Run: headless pygame with SDL's dummy video driver; simulated clock (each Clock.tick advances the game by its frame time, no real sleeping); random seed 0; keys injected as events and as key.get_pressed() state; no mouse input.
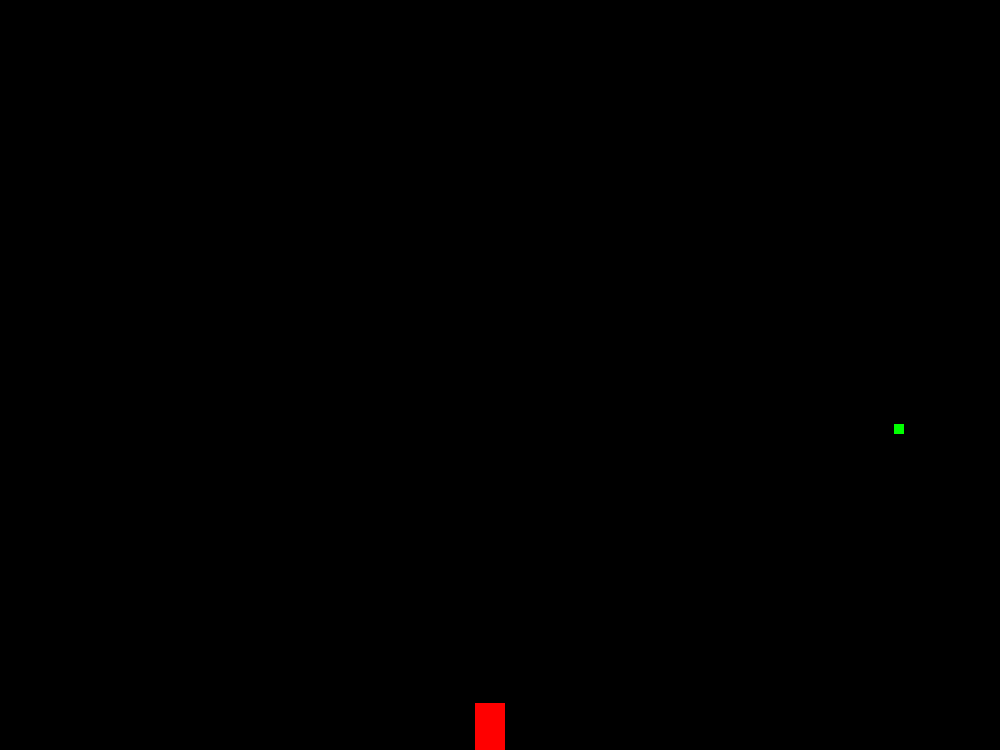
Frame 1 of 4 · flips 1–60 · no input
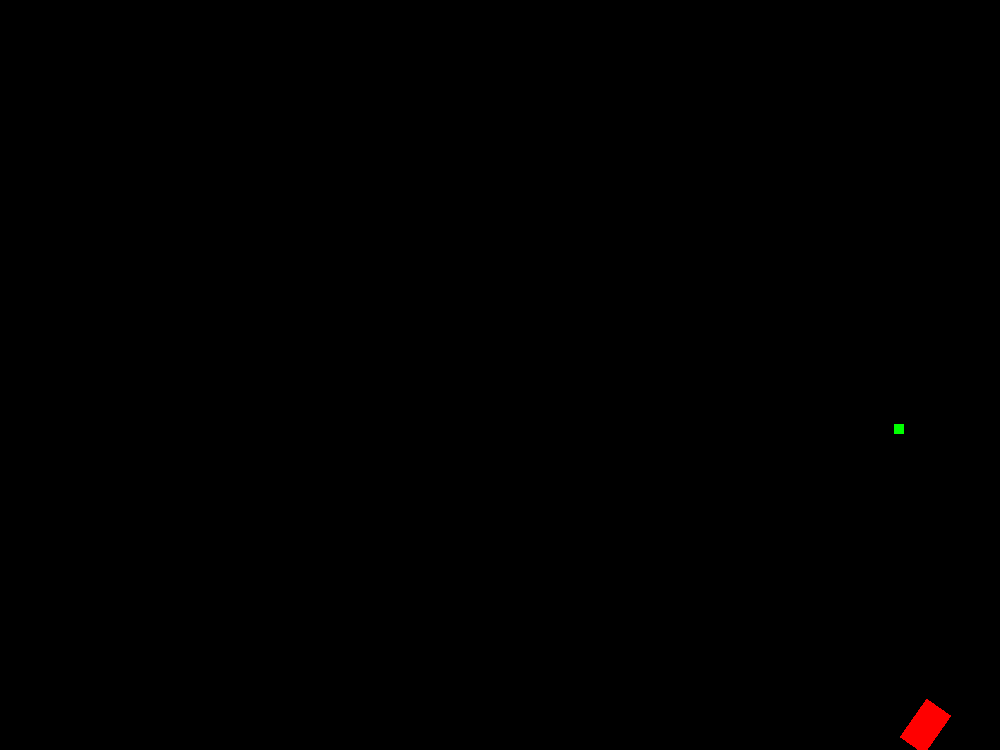
Frame 2 of 4 · flips 61–180 · tapped SPACE, RETURN · held RIGHT (→), D
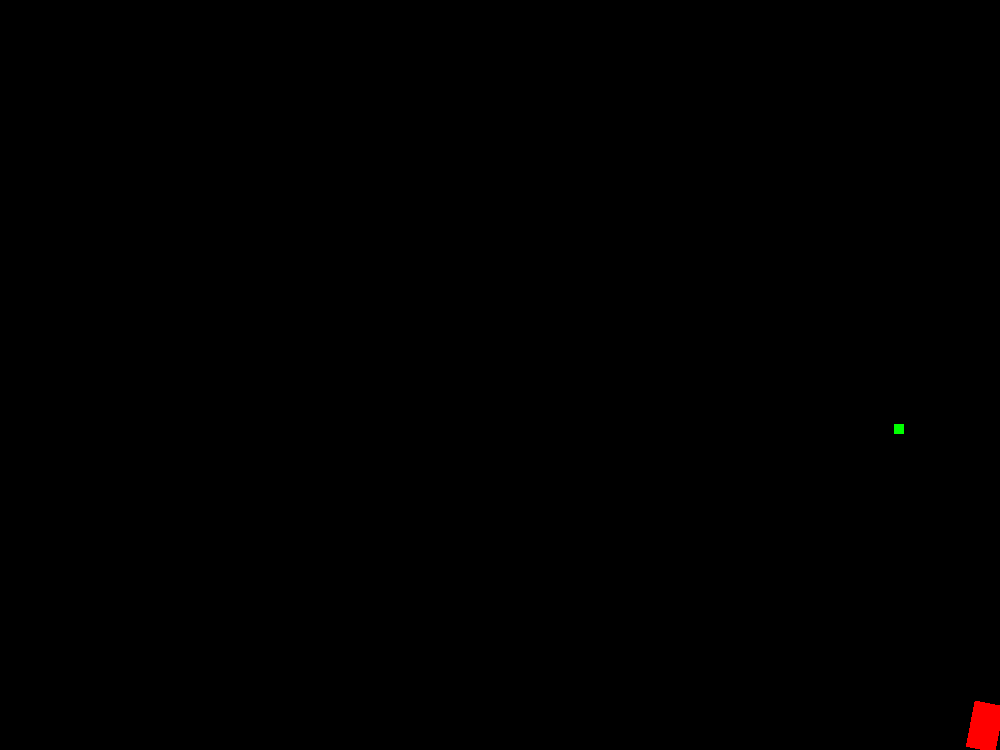
Frame 3 of 4 · flips 181–300 · held DOWN (↓), S
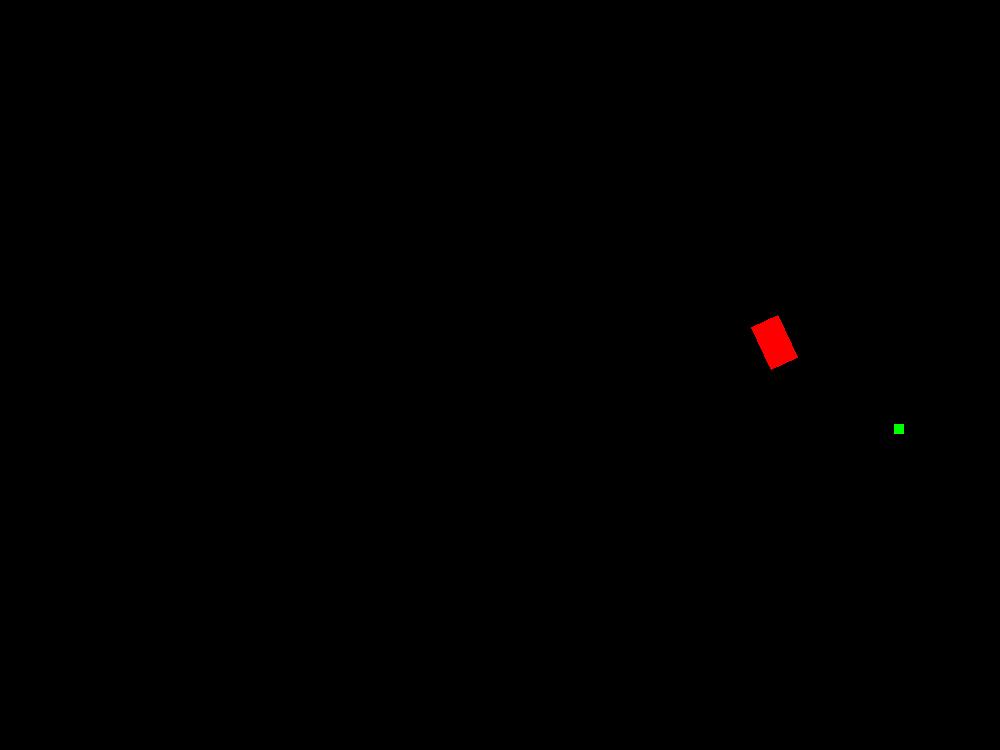
Frame 4 of 4 · flips 301–420 · held LEFT (←), A, UP (↑), W

The pygame program that drew these frames:

import pygame
import random

class Target:
    def __init__(self, x, y, width, height):
        self.rect = pygame.Rect(x, y, width, height)
        self.color = (0, 255, 0) 

    def draw(self, screen):
        pygame.draw.rect(screen, self.color, self.rect)
        
    def calculate_distance_to_rocket(self, rocket_rect):
        return abs(self.rect.centerx - rocket_rect.centerx) + abs(self.rect.centery - rocket_rect.centery)
        

class Rocket:
    def __init__(self, x, y, width, height):
        self.width = width
        self.height = height
        self.x = x
        self.y = y

        self.original_image = pygame.Surface((self.width, self.height), pygame.SRCALPHA)
        self.original_image.fill((255, 0, 0)) 
        self.image = self.original_image

        self.rocket_rect = self.image.get_rect(center=(self.x + self.width // 2, self.y + self.height // 2))
        
        self.DEFAULT_SPEED = 1
        self.SPEED_UP = 1.02
        self.GRAVITY_DOWN = 1.05
        self.MAX_SPEED = 5
        self.GRAVITY_DESACELARATION = 0.965
        self.MAX_GRAVITY_DOWN_SPEED = 2.3
        
        self.speed = 0.7
        self.started_thrust_on_down = False
        self.win_gravity_down = False
        self.request_deceleration = False
        self.start_deceleration = False
        self.move_left = False
        self.move_right = False
        self.thrust = False
        self.started_thrust = False
        self.noise_angle = 0 

    def handle_input(self, event):
        if event.type == pygame.KEYDOWN:
            if event.key == pygame.K_w:
                self.thrust = not self.thrust
            if event.key == pygame.K_a:
                self.move_left = True
            if event.key == pygame.K_d:
                self.move_right = True
                
        elif event.type == pygame.KEYUP:
            if event.key == pygame.K_a:
                self.move_left = False
            if event.key == pygame.K_d:
                self.move_right = False

    def handle_gravity_down(self, screen_height):
        if self.y < (screen_height - self.height) and not self.thrust and not self.started_thrust_on_down and not self.request_deceleration:
            if not self.start_deceleration:
                self.request_deceleration = True
            else:
                self.win_gravity_down = False
                self.started_thrust = False
                self.y += self.speed
                if self.speed < self.MAX_SPEED:
                    self.speed *= self.GRAVITY_DOWN

    def handle_thrust(self):
        if self.thrust and not self.started_thrust_on_down:
            if not self.win_gravity_down:
                self.request_deceleration = False
                self.start_deceleration = False
                self.started_thrust_on_down = True
            self.started_thrust = True
            self.y -= self.speed
            if self.speed < self.MAX_SPEED:
                self.speed *= self.SPEED_UP

    def handle_deceleration(self):
        if self.request_deceleration:
            if self.speed > self.DEFAULT_SPEED:
                self.speed *= self.GRAVITY_DESACELARATION
                self.y -= self.speed
            else:
                self.request_deceleration = False
                self.start_deceleration = True

    def handle_thrust_on_down(self):
        if self.started_thrust_on_down:
            if self.speed > self.DEFAULT_SPEED:
                self.speed *= self.GRAVITY_DESACELARATION
                self.y += self.speed
            else:
                self.started_thrust_on_down = False
                self.win_gravity_down = True

    def handle_horizontal_movement(self):
        angle_limit = 35
        if self.move_left:
            self.noise_angle -= 0.3
            if self.noise_angle < -angle_limit:
                self.noise_angle = -angle_limit 
            
        elif self.move_right:
            self.noise_angle += 0.3
            if self.noise_angle > angle_limit:
                self.noise_angle = angle_limit 
                
        if self.noise_angle > 0:
            self.x += (abs(self.noise_angle) / self.MAX_SPEED) 
        elif self.noise_angle < 0:
            self.x -= (abs(self.noise_angle) / self.MAX_SPEED)     
             
        if not self.move_left and not self.move_right:
            if self.noise_angle > 0:
                self.noise_angle -= 0.2
                if self.noise_angle < 0:
                    self.noise_angle = 0
            elif self.noise_angle < 0:
                self.noise_angle += 0.2
                if self.noise_angle > 0:
                    self.noise_angle = 0

    def handle_boundary_conditions(self, screen_width, screen_height):
        if self.x < 0:
            self.x = 0
        elif self.x > screen_width - self.width:
            self.x = screen_width - self.width
        if self.y < 0:
            self.y = 0
        elif self.y > screen_height - self.height:
            self.y = screen_height - self.height

    def reset_speed_on_ground(self, screen_height):
        if self.y == (screen_height - self.height):
            self.speed = self.DEFAULT_SPEED
            self.started_thrust_on_down = False
            self.win_gravity_down = False
            self.request_deceleration = False

    def update(self, screen_width, screen_height):
        self.reset_speed_on_ground(screen_height)
        self.handle_deceleration()
        self.handle_gravity_down(screen_height)
        self.handle_thrust_on_down()
        self.handle_thrust()
        self.handle_horizontal_movement()
        self.handle_boundary_conditions(screen_width, screen_height)

        self.rocket_rect.center = (self.x + self.width // 2, self.y + self.height // 2)

    def draw(self, screen):
        rotated_image = pygame.transform.rotate(self.original_image, -self.noise_angle)
        new_rect = rotated_image.get_rect(center=self.rocket_rect.center)
        screen.blit(rotated_image, new_rect.topleft)

class Game:
    def __init__(self):
        pygame.init()
        self.SCREEN_WIDTH, self.SCREEN_HEIGHT = 1000, 750
        self.screen = pygame.display.set_mode((self.SCREEN_WIDTH, self.SCREEN_HEIGHT))
        pygame.display.set_caption("Foguete Inclinado")
        self.WHITE = (255, 255, 255)
        self.BLACK = (0, 0, 0)
        self.clock = pygame.time.Clock()
        self.FPS = 60
        self.running = True

        rocket_x = self.SCREEN_WIDTH // 2 - 25 
        rocket_y = self.SCREEN_HEIGHT - 47
        
        target_x = random.randint(30, self.SCREEN_WIDTH - 30)
        target_y = random.randint(30, self.SCREEN_HEIGHT - 30)
        
        self.rocket = Rocket(rocket_x, rocket_y, 30, 47)
        self.target = Target(target_x, target_y, 10, 10)
        self.screen.fill(self.BLACK)

    def run(self):
        try:
            while self.running:
                for event in pygame.event.get():
                    if event.type == pygame.QUIT:
                        self.running = False
                    else:
                        self.rocket.handle_input(event)

                self.rocket.update(self.SCREEN_WIDTH, self.SCREEN_HEIGHT)

                self.screen.fill(self.BLACK)
                self.rocket.draw(self.screen)
                self.target.draw(self.screen)
                print(f"Distancia: {self.target.calculate_distance_to_rocket(self.rocket.rocket_rect)}")
                pygame.display.update()
                self.clock.tick(self.FPS)
        except Exception as e:
            print(f"Ocorreu um erro: {e}")
        finally:
            pygame.quit()

if __name__ == "__main__":
    game = Game()
    game.run()
